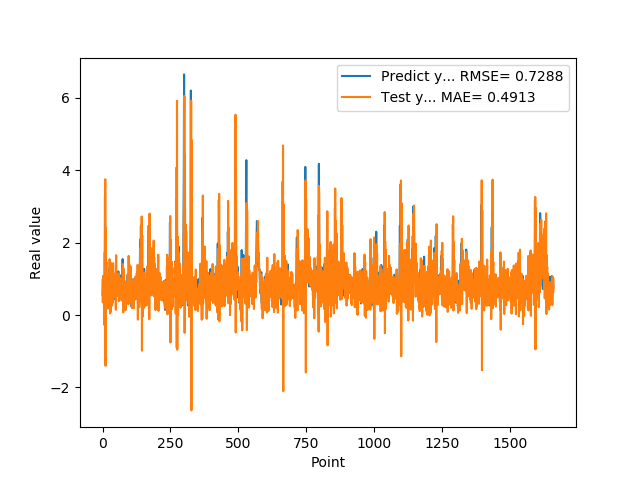

Values plotted in this chart, from the file beside it:
5.654720067979999154e-01, 9.684358188219968078e-01
7.307389974590000614e-01, 3.512777956805227531e-01
1.074290990829999792e+00, 1.060331078302648056e+00
9.521890282630000035e-01, 9.720536704539698425e-01
9.879170060160000766e-01, 6.050597278971194815e-01
1.011654973029999960e+00, 1.050463614744205909e+00
0.000000000000000000e+00, 9.442033785676777757e-01
7.643579840659999736e-01, -2.761442718444570010e-01
7.788103222849999119e-01, 1.729770336966892863e+00
3.306220054629999794e+00, 1.169304252767270347e-01
1.055441975589999970e+00, 3.755382610080823635e+00
7.543110251430000801e-01, -1.400312933939668936e+00
7.915459871289999283e-01, 2.404106580465737775e+00
1.409499049189999909e+00, 1.002451091756257684e+00
8.875439763070001042e-01, 1.466163536381896781e+00
6.401469707490000660e-01, 2.362024566580494811e-01
5.082880258560000808e-01, 9.648653408708431911e-01
8.640019893649999450e-01, 6.433201445724002765e-01
5.725920200349999822e-01, 1.010993222888775023e+00
8.469420075419999971e-01, 1.814604038110448070e-01
9.181020259860001032e-01, 1.104357921319721214e+00
7.976629734039999420e-01, 6.690665250714177281e-01
9.608020186419998776e-01, 6.726523058764471985e-01
9.555831551549999192e-01, 1.051407109267260331e+00
3.470349907879999862e-01, 7.796292885747330148e-01
9.546210169789999256e-01, 1.806302525633717015e-01
1.293938040730000072e+00, 1.545205119297470508e+00
5.251880288119999962e-01, 8.273072636846392491e-01
4.773890078070000542e-01, 4.638657238108213204e-02
1.275226235389999907e+00, 1.052263308022367561e+00
8.723750114439999814e-01, 1.445900771720611822e+00
8.355640172959999390e-01, 9.828664540477226319e-02
7.321749925609999377e-01, 1.109637248644800511e+00
7.640249729160000225e-01, 6.991553954754008426e-01
4.072830080990000323e-01, 8.149797793161298598e-01
4.752210080619999610e-01, 2.666192228947463772e-01
8.781340122220000488e-01, 7.473873616056407876e-01
7.414129972460000717e-01, 8.730554068641845911e-01
1.258002042770000051e+00, 3.441070814540601597e-01
1.069700956339999953e+00, 1.435819065082752477e+00
7.274609804150000691e-01, 5.685045686270605581e-01
7.892770171170000459e-01, 7.626104814609506732e-01
6.237750053410000550e-01, 1.039020741731412123e+00
6.914690136910000007e-01, 4.987261550508719221e-01
8.557710051540000640e-01, 8.026205208186503182e-01
7.093830108640000187e-01, 7.965053841014043678e-01
1.014547944070000041e+00, 5.043448191184836116e-01
1.115731000900000103e+00, 1.157503738045967845e+00
4.182830154900000208e-01, 8.461993762434814048e-01
1.002280950550000105e+00, 1.462478569075211510e-01
1.218860983849999968e+00, 1.656363649124459325e+00
1.143296003339999922e+00, 7.461941067758988133e-01
6.528189778330000248e-01, 9.075664188304124469e-01
6.746559739110000731e-01, 5.659399592658299616e-01
6.009536385540000802e-01, 1.037130995974224756e+00
6.694570183749999348e-01, 5.295372598467070757e-01
6.538079977039999990e-01, 7.069434072394864543e-01
7.814120054240000224e-01, 5.567475225919723547e-01
1.206303954120000022e+00, 7.829545076916298862e-01
8.469259738919999725e-01, 1.150470340492530719e+00
8.286409974099999687e-01, 3.844551016505903807e-01
... 1,599 more rows
